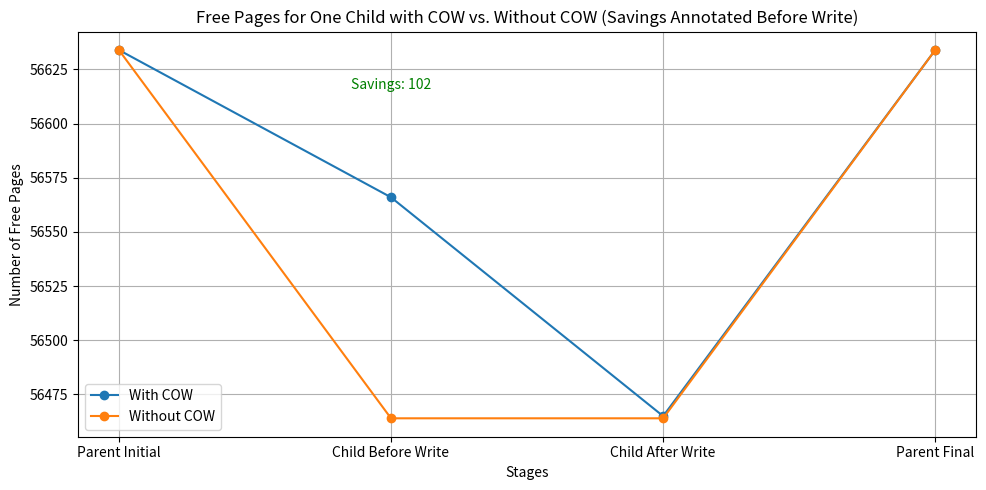

This figure's Python source:
import matplotlib.pyplot as plt
import numpy as np

# Data for one child only
labels_one_child = ['Parent Initial', 'Child Before Write', 'Child After Write', 'Parent Final']
with_cow_one_child = [56634, 56566, 56465, 56634]
without_cow_one_child = [56634, 56464, 56464, 56634]

# Calculate savings for one child
savings_one_child = np.array(with_cow_one_child) - np.array(without_cow_one_child)
# Create the plot focusing on savings before the write for one child
plt.figure(figsize=(10, 5))

# Plot for one child
plt.plot(labels_one_child, with_cow_one_child, marker='o', label='With COW', linestyle='-')
plt.plot(labels_one_child, without_cow_one_child, marker='o', label='Without COW', linestyle='-')

# Annotate savings only at the "Child Before Write" stage
savings_before_write = savings_one_child[1]  # Savings before write for one child
plt.text(1, with_cow_one_child[1] + 50, f"Savings: {savings_before_write}", color='green', fontsize=10, ha='center')

# Add labels, title, and legend
plt.title("Free Pages for One Child with COW vs. Without COW (Savings Annotated Before Write)")
plt.xlabel("Stages")
plt.ylabel("Number of Free Pages")
plt.legend()
plt.grid(True)
plt.xticks(rotation=0)
plt.savefig("COW_Savings")
plt.tight_layout()

# Show the plot
plt.show()

